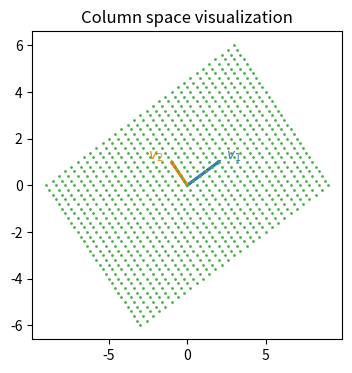

Reproduce this figure in Python.
#! /usr/bin/python3

# Visualize and solve systems of linear equations in 2d and 3d

import numpy as np
import matplotlib as mpl
import matplotlib.pyplot as plt

# Optional: change default color cycle (requires a recent version of matplotlib)
mpl.rcParams['axes.prop_cycle'] = mpl.cycler(color=["#377eb8","#ff7f00", "#4daf4a", 
                                                    "#e41a1c", "#984ea3", "#a65628"]) 

## Demo 1: Row picture
# 2x - y = 1 => y = 2x - 1
# x + y = 5 => y = 5 - x
# where do these lines intersect?

# generate points
x = np.array([-5, 5]) # We need only 2 points to draw a line
y1 = 2*x - 1
y2 = 5 - x

# plot the lines
plt.figure(figsize=(4, 4), facecolor="w", )
plt.plot(x, y1, x, y2)
# show intersection point
plt.plot(2, 3, "ro", mec="r") 
# add labels and gridlines
plt.title("2d row picture")
plt.xlabel("x")
plt.ylabel("y", rotation=0)
plt.xlim(x)
plt.ylim(ymin=-10)
plt.grid(True)
# uncomment below to save plot
#plt.savefig("figures/2d-row-picture.png", dpi=150)

## Demo 2: Column picture
# what is the correct linear combination of the column vectors [2 1] and [-1 1] to 
# get the column vector [1 5]?
v1 = np.array([2, 1])
v2 = np.array([-1, 1])
lc = 2*v1 + 3*v2

# uncomment next line to create a new figure. 
#plt.figure(figsize=(4, 4), facecolor="w")
plt.clf()
plt.arrow(0, 0, v1[0], v1[1], color="#377eb8")
plt.arrow(0, 0, v2[0], v2[1], color="#ff7f00")
plt.arrow(0, 0, lc[0], lc[1], color="#e41a1c")
# add title labels, etc.
plt.title("2d column picture")
plt.text(2.1, 1.1, r"$v_1$", color="#377eb8")
plt.text(-1.3, 1.1, r"$v_2$", color="#ff7f00")
plt.text(1.1, 5.1, r"$2 v_1 + 3 v_2$", color="#e41a1c")
plt.xlim((-3, 3))
plt.ylim((-0.5, 5.5))
plt.grid(True)
# uncomment below to save plot
#plt.savefig("figures/2d-column-picture.png", dpi=150)

# Demo 3: Visualizing how the column space of a 2-by-2 matrix spans the 2d plane
v1 = np.array([2, 1])
v2 = np.array([-1, 1])
a = np.column_stack((v1, v2))
xvals = np.linspace(-3, 3, 31)
yvals = np.linspace(-3, 3, 31)
grid = np.column_stack([[x, y] for x in xvals for y in yvals])
lc = np.dot(a, grid)

# plot linear combinations
#plt.figure(figsize=(4, 4), facecolor="w")
plt.clf()
plt.plot(lc[0], lc[1], ".", color="#4daf4a", ms=2)
plt.arrow(0, 0, v1[0], v1[1], color="#377eb8", lw=2)
plt.arrow(0, 0, v2[0], v2[1], color="#ff7f00", lw=2)
plt.text(2.5, 1.1, r"$v_1$", color="#377eb8")
plt.text(-2.5, 1.1, r"$v_2$", color="#ff7f00")
plt.title("Column space visualization")
# uncomment below to save plot
#plt.savefig("figures/2d-column-space.png", dpi=150)

# Demo 4: Solving the linear system
# Solve for 1 linear combination
b = np.array([1, 5])
sol = np.linalg.solve(a, b)
print(sol)

# Solve for many linear combinations
sol = np.linalg.solve(a, lc)

